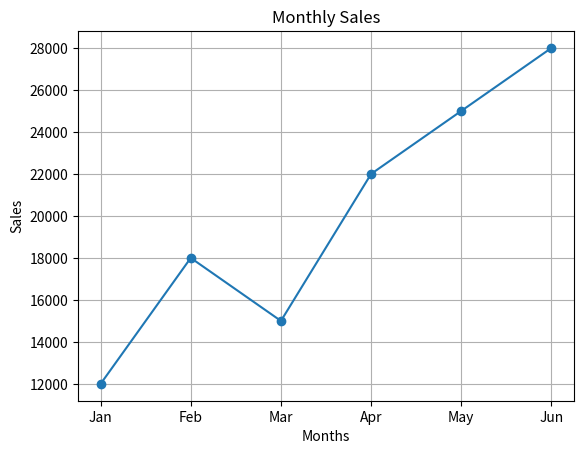

Python code for this plot:
import matplotlib.pyplot as plt

months = ["Jan", "Feb", "Mar", "Apr", "May", "Jun"]
sales = [12000, 18000, 15000, 22000, 25000, 28000]

plt.plot(months, sales, marker='o')
plt.title("Monthly Sales")
plt.xlabel("Months")
plt.ylabel("Sales")
plt.grid(True)
plt.show()
